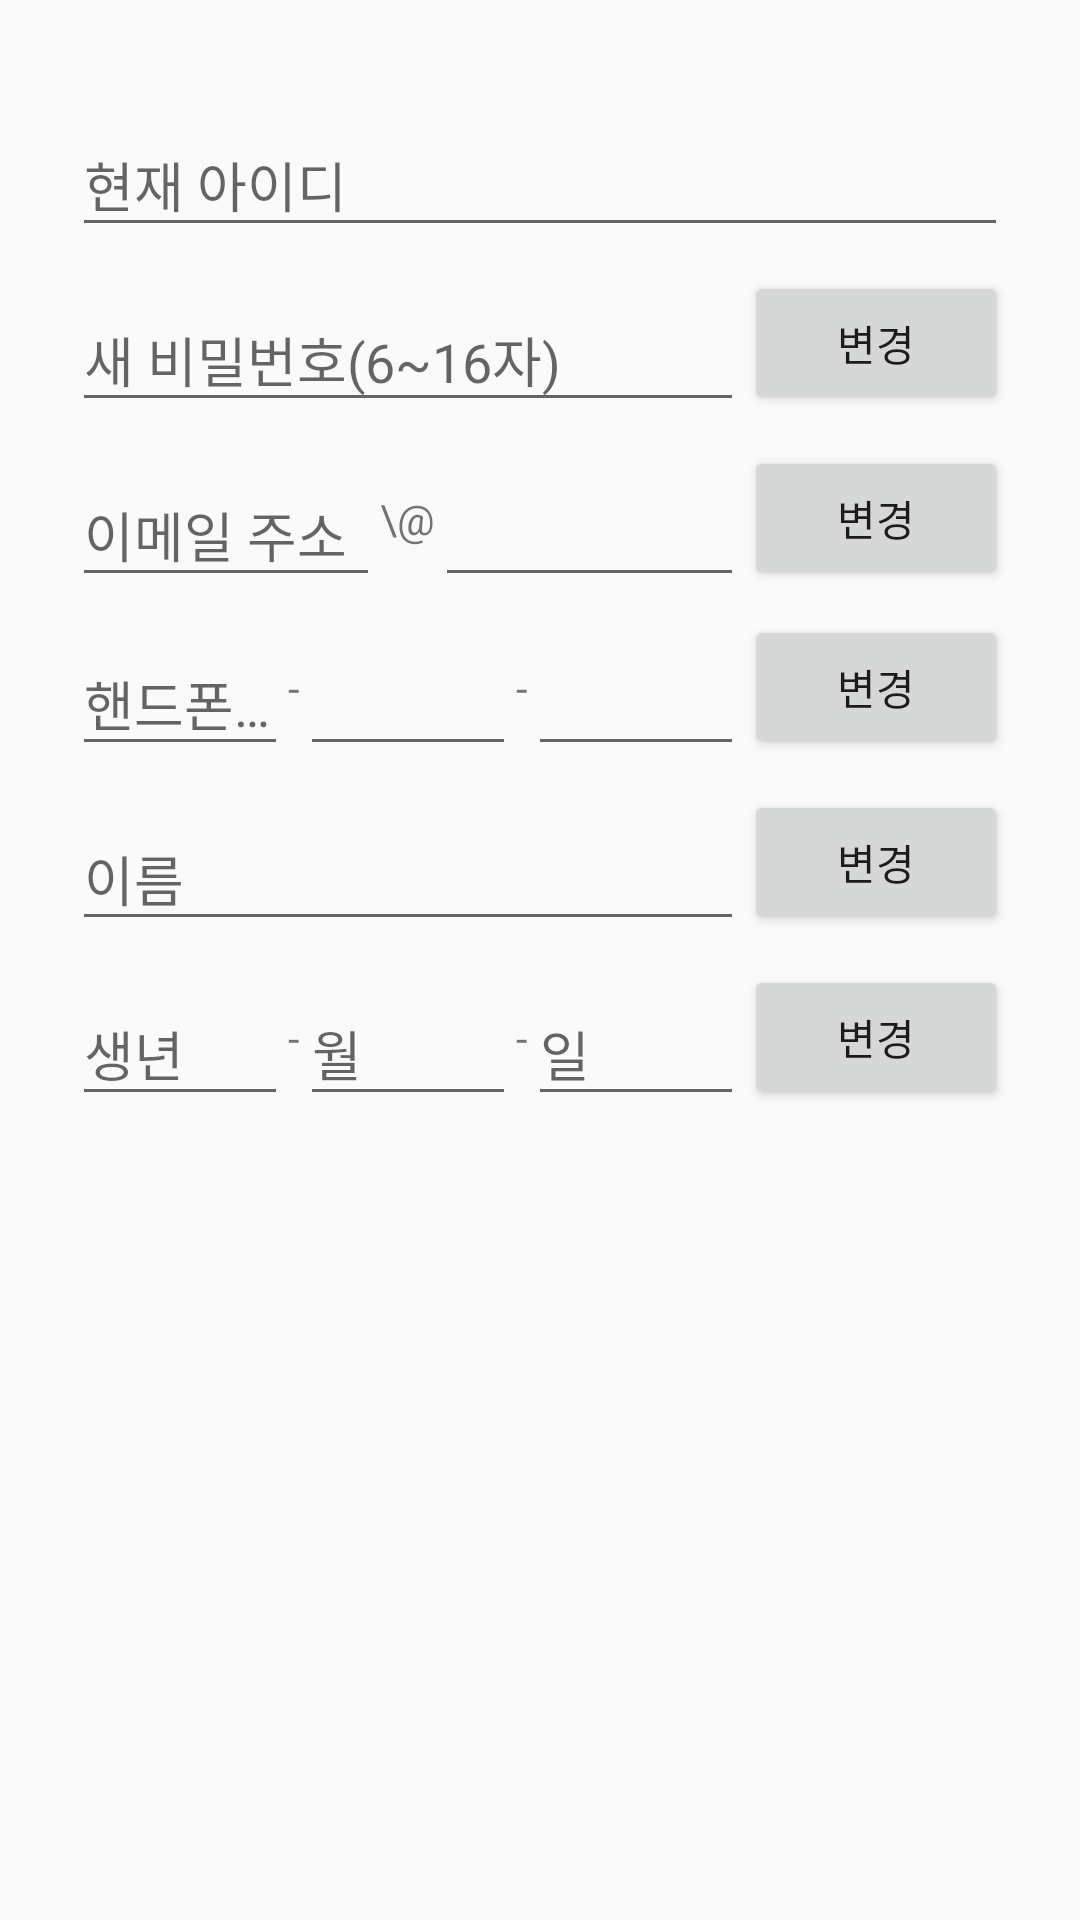

Write the Android layout XML for this screen, with the resource values it uses.
<!-- AndroidManifest.xml: application theme AppTheme -->
<!-- res/layout/activity_signchange.xml -->
<?xml version="1.0" encoding="utf-8"?>
<ScrollView
    xmlns:android="http://schemas.android.com/apk/res/android"
    android:layout_width="match_parent"
    android:layout_height="match_parent">

    <LinearLayout
        android:layout_width="match_parent"
        android:layout_height="match_parent"
        android:orientation="vertical"
        android:paddingLeft="24dp"
        android:paddingRight="24dp"
        android:paddingTop="28dp">

        
        <android.support.design.widget.TextInputLayout
            android:layout_width="match_parent"
            android:layout_height="wrap_content"
            android:layout_marginBottom="2dp"
            android:layout_marginTop="2dp">

            <EditText
                android:id="@+id/etID"
                android:layout_width="match_parent"
                android:layout_height="wrap_content"
                android:hint="현재 아이디"
                android:clickable="false"
                android:focusableInTouchMode="false"
                android:inputType="textPersonName"
                android:maxLength="12"
                android:maxLines="1" />
        </android.support.design.widget.TextInputLayout>

        <LinearLayout
            android:layout_width="match_parent"
            android:layout_height="wrap_content"
            android:layout_marginBottom="2dp"
            android:layout_marginTop="2dp"
            android:gravity="center_vertical">

            
            <android.support.design.widget.TextInputLayout
                android:layout_width="match_parent"
                android:layout_height="wrap_content"
                android:layout_marginBottom="2dp"
                android:layout_marginTop="2dp"
                android:layout_weight="2">

                <EditText
                    android:id="@+id/etPW"
                    android:layout_width="match_parent"
                    android:layout_height="wrap_content"
                    android:hint="새 비밀번호(6~16자)"
                    android:imeOptions="actionNext"
                    android:inputType="textPassword"
                    android:maxLength="16"
                    android:maxLines="1" />
            </android.support.design.widget.TextInputLayout>

            <Button
                android:id="@+id/btChangePW"
                android:layout_width="wrap_content"
                android:layout_height="wrap_content"
                android:text="변경"/>

        </LinearLayout>

        
        <LinearLayout
            android:layout_width="match_parent"
            android:layout_height="wrap_content"
            android:layout_marginBottom="2dp"
            android:layout_marginTop="2dp"
            android:gravity="center_vertical">

            <android.support.design.widget.TextInputLayout
                android:layout_width="0dp"
                android:layout_height="wrap_content"
                android:layout_weight="1">

                <EditText
                    android:id="@+id/etMail"
                    android:layout_width="match_parent"
                    android:layout_height="wrap_content"
                    android:hint="이메일 주소"
                    android:imeOptions="actionNext"
                    android:inputType="textEmailAddress"
                    android:maxLines="1" />
            </android.support.design.widget.TextInputLayout>

            <TextView
                android:id="@+id/tvAt"
                android:layout_width="wrap_content"
                android:layout_height="wrap_content"
                android:text="\@" />

            <android.support.design.widget.TextInputLayout
                android:layout_width="0dp"
                android:layout_height="wrap_content"
                android:layout_weight="1">
                <EditText
                    android:id="@+id/etMailDomain"
                    android:layout_width="match_parent"
                    android:layout_height="wrap_content"
                    android:imeOptions="actionNext"
                    android:inputType="textEmailAddress"
                    android:maxLines="1" />
            </android.support.design.widget.TextInputLayout>

            <Button
                android:id="@+id/btChangeEmail"
                android:layout_width="wrap_content"
                android:layout_height="wrap_content"
                android:text="변경"/>

        </LinearLayout>

        
        <LinearLayout
            android:layout_width="match_parent"
            android:layout_height="wrap_content"
            android:layout_marginBottom="2dp"
            android:layout_marginTop="2dp"
            android:gravity="center_vertical">

            <android.support.design.widget.TextInputLayout
                android:layout_width="0dp"
                android:layout_height="wrap_content"
                android:layout_weight="1">

                <EditText
                    android:id="@+id/etPhoneFront"
                    android:layout_width="match_parent"
                    android:layout_height="wrap_content"
                    android:hint="핸드폰 번호"
                    android:imeOptions="actionNext"
                    android:inputType="phone"
                    android:maxLength="3"
                    android:maxLines="1" />
            </android.support.design.widget.TextInputLayout>

            <TextView
                android:id="@+id/tvHyphen1"
                android:layout_width="wrap_content"
                android:layout_height="wrap_content"
                android:text="-" />

            <android.support.design.widget.TextInputLayout
                android:layout_width="0dp"
                android:layout_height="wrap_content"
                android:layout_weight="1">
                <EditText
                    android:id="@+id/etPhoneMiddle"
                    android:layout_width="match_parent"
                    android:layout_height="wrap_content"
                    android:imeOptions="actionNext"
                    android:inputType="phone"
                    android:maxLength="4"
                    android:maxLines="1" />
            </android.support.design.widget.TextInputLayout>

            <TextView
                android:id="@+id/tvHyphen2"
                android:layout_width="wrap_content"
                android:layout_height="wrap_content"
                android:text="-" />

            <android.support.design.widget.TextInputLayout
                android:layout_width="0dp"
                android:layout_height="wrap_content"
                android:layout_weight="1">
                <EditText
                    android:id="@+id/etPhoneBack"
                    android:layout_width="match_parent"
                    android:layout_height="wrap_content"
                    android:layout_weight="1"
                    android:imeOptions="actionNext"
                    android:inputType="phone"
                    android:maxLength="4"
                    android:maxLines="1" />
            </android.support.design.widget.TextInputLayout>

            <Button
                android:id="@+id/btChangePhone"
                android:layout_width="wrap_content"
                android:layout_height="wrap_content"
                android:text="변경"/>

        </LinearLayout>

        <LinearLayout
            android:layout_width="match_parent"
            android:layout_height="wrap_content"
            android:layout_marginBottom="2dp"
            android:layout_marginTop="2dp"
            android:gravity="center_vertical">

            
            <android.support.design.widget.TextInputLayout
                android:layout_width="match_parent"
                android:layout_height="wrap_content"
                android:layout_marginBottom="2dp"
                android:layout_marginTop="2dp"
                android:layout_weight="2">

                <EditText
                    android:id="@+id/etName"
                    android:layout_width="match_parent"
                    android:layout_height="wrap_content"
                    android:hint="이름"
                    android:imeOptions="actionNext"
                    android:inputType="textPersonName"
                    android:maxLines="1" />
            </android.support.design.widget.TextInputLayout>

            <Button
                android:id="@+id/btChangeName"
                android:layout_width="wrap_content"
                android:layout_height="wrap_content"
                android:text="변경"/>

        </LinearLayout>

        
        <LinearLayout
            android:layout_width="match_parent"
            android:layout_height="wrap_content"
            android:layout_marginBottom="2dp"
            android:layout_marginTop="2dp"
            android:gravity="center_vertical">

            <android.support.design.widget.TextInputLayout
                android:layout_width="0dp"
                android:layout_height="wrap_content"
                android:layout_weight="1">

                <EditText
                    android:id="@+id/etBirthYYYY"
                    android:layout_width="match_parent"
                    android:layout_height="wrap_content"
                    android:hint="생년"
                    android:imeOptions="actionNext"
                    android:inputType="phone"
                    android:maxLength="4"
                    android:maxLines="1" />
            </android.support.design.widget.TextInputLayout>

            <TextView
                android:id="@+id/tvHyphen3"
                android:layout_width="wrap_content"
                android:layout_height="wrap_content"
                android:text="-" />

            <android.support.design.widget.TextInputLayout
                android:layout_width="0dp"
                android:layout_height="wrap_content"
                android:layout_weight="1">

                <EditText
                    android:id="@+id/etBirthMM"
                    android:layout_width="match_parent"
                    android:layout_height="wrap_content"
                    android:hint="월"
                    android:imeOptions="actionNext"
                    android:inputType="phone"
                    android:maxLength="2"
                    android:maxLines="1" />
            </android.support.design.widget.TextInputLayout>

            <TextView
                android:id="@+id/tvHyphen4"
                android:layout_width="wrap_content"
                android:layout_height="wrap_content"
                android:text="-" />

            <android.support.design.widget.TextInputLayout
                android:layout_width="0dp"
                android:layout_height="wrap_content"
                android:layout_weight="1">

                <EditText
                    android:id="@+id/etBirthDD"
                    android:layout_width="match_parent"
                    android:layout_height="wrap_content"
                    android:hint="일"
                    android:imeOptions="actionDone"
                    android:inputType="phone"
                    android:maxLength="2"
                    android:maxLines="1" />
            </android.support.design.widget.TextInputLayout>

            <Button
                android:id="@+id/btChangeBirth"
                android:layout_width="wrap_content"
                android:layout_height="wrap_content"
                android:text="변경"/>

        </LinearLayout>

    </LinearLayout>
</ScrollView>
<!-- resources referenced by this layout -->
<resources>
  <style name="AppTheme" parent="Theme.AppCompat.Light.DarkActionBar">
          
          <item name="colorPrimary">@color/colorPrimary</item>
          <item name="colorPrimaryDark">@color/colorPrimaryDark</item>
          <item name="colorAccent">@android:color/darker_gray</item>
      </style>
  <color name="colorPrimary">@android:color/holo_green_dark</color>
  <color name="colorPrimaryDark">@android:color/holo_green_dark</color>
</resources>
